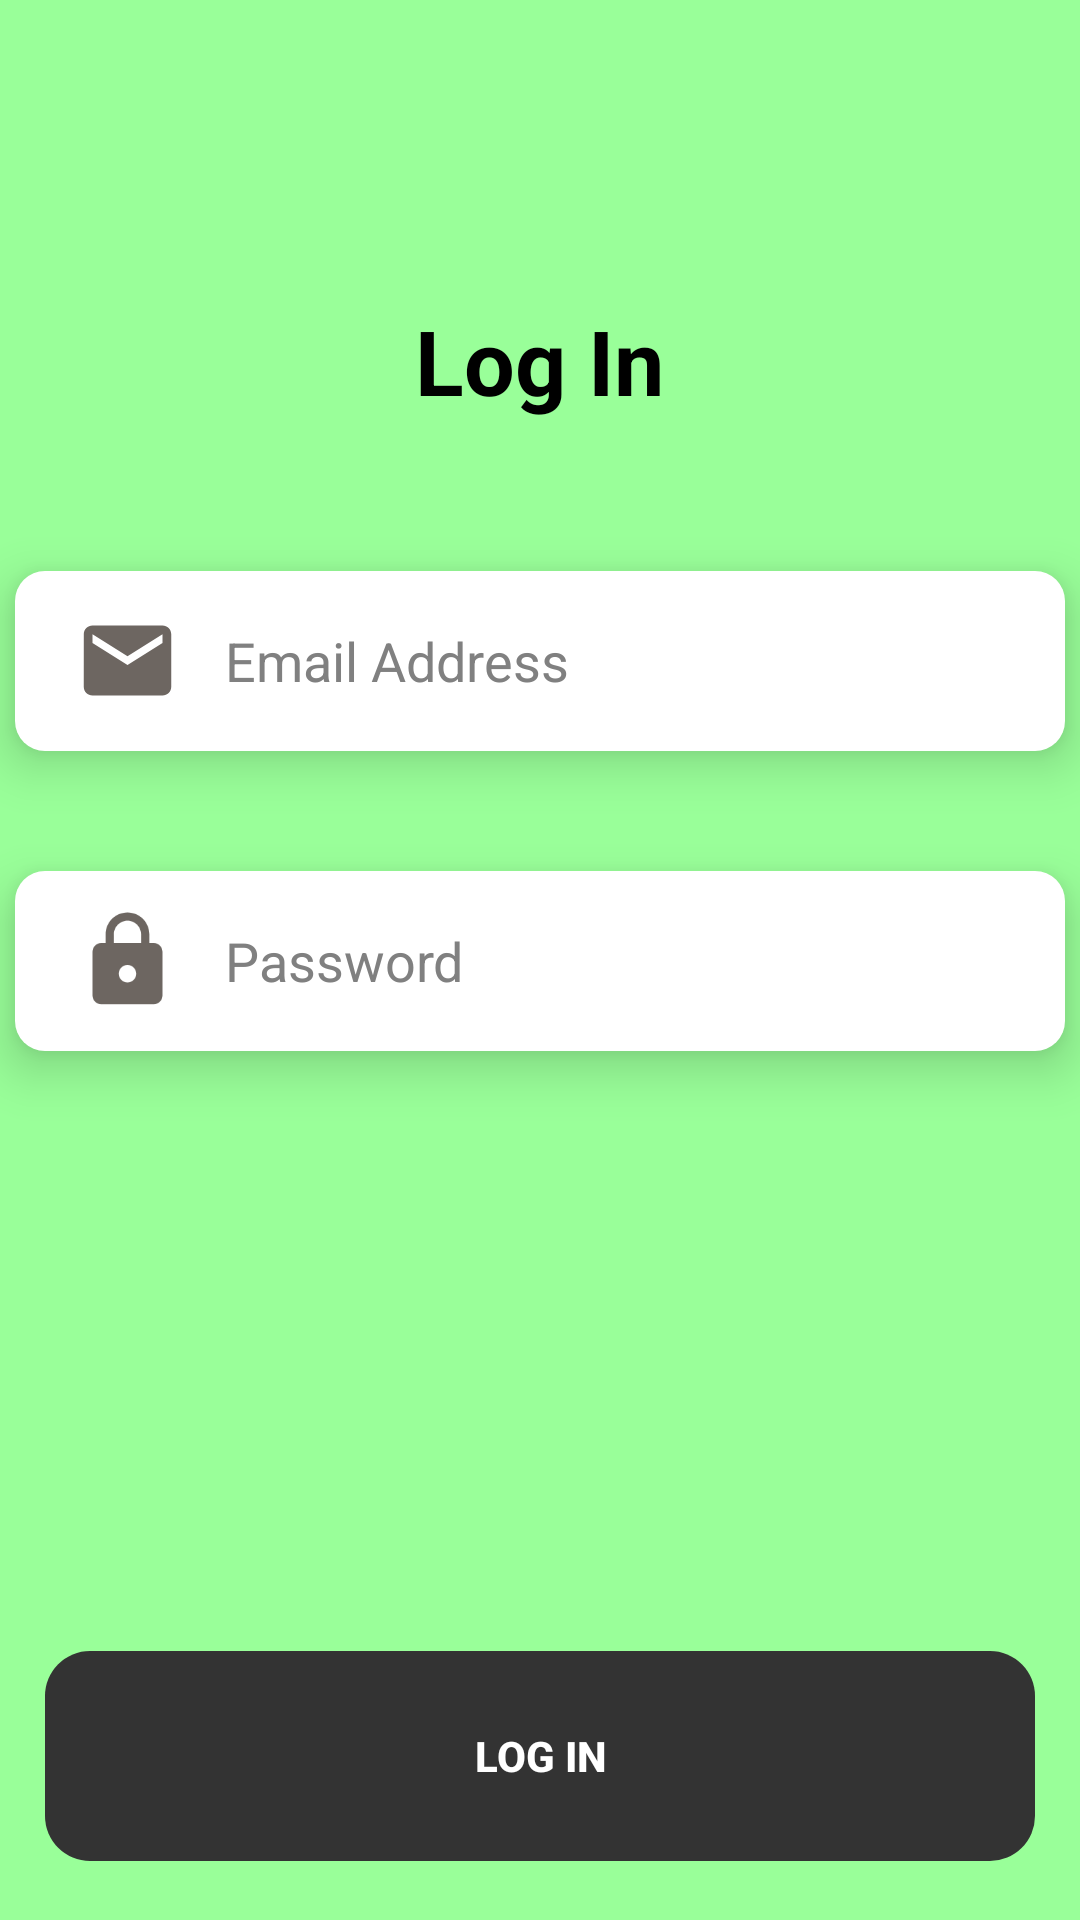

The Android layout XML behind this screen, and the referenced resources:
<!-- AndroidManifest.xml: application theme Theme.ExTrack -->
<!-- res/layout/activity_log_in.xml -->
<?xml version="1.0" encoding="utf-8"?>
<LinearLayout xmlns:android="http://schemas.android.com/apk/res/android"
    xmlns:app="http://schemas.android.com/apk/res-auto"
    xmlns:tools="http://schemas.android.com/tools"
    android:layout_width="match_parent"
    android:layout_height="match_parent"
    android:orientation="vertical"
    android:background="@color/green"
    android:gravity="center_horizontal"
    tools:context=".Onboarding.LogIn_Activity">

    <TextView
        android:layout_width="wrap_content"
        android:layout_height="wrap_content"
        android:text="Log In"
        android:textColor="@color/black"
        android:textStyle="bold"
        android:textSize="30sp"
        android:layout_marginTop="100dp"/>

    <LinearLayout
        android:layout_width="350dp"
        android:layout_height="60dp"
        android:layout_gravity="center_horizontal"
        android:layout_marginTop="50dp"
        android:background="@drawable/custom_input"
        android:ems="10"
        android:orientation="horizontal"
        android:padding="10dp"
        android:elevation="10dp"
        android:gravity="center_vertical"
        android:textColor="#F5F8FA"
        android:textColorHint="@color/grey"
        android:textSize="14sp">

        <ImageView
            android:layout_width="35dp"
            android:layout_height="35dp"
            android:src="@drawable/ic_email"
            android:layout_marginStart="10dp"/>

        <EditText
            android:id="@+id/editText_email"
            android:layout_width="wrap_content"
            android:layout_height="wrap_content"
            android:background="@null"
            android:hint="Email Address"
            android:inputType="textEmailAddress"
            android:layout_marginStart="15dp"
            android:layout_gravity="center_vertical"
            android:textColorHint="@color/grey"
            android:textColor="#333333"
            android:textSize="18sp" />

    </LinearLayout>

    <LinearLayout
        android:layout_width="350dp"
        android:layout_height="60dp"
        android:layout_gravity="center_horizontal"
        android:layout_marginTop="40sp"
        android:background="@drawable/custom_input"
        android:ems="10"
        android:orientation="horizontal"
        android:padding="10dp"
        android:elevation="10dp"
        android:gravity="center_vertical"
        android:textColor="#F5F8FA"
        android:textColorHint="@color/grey"
        android:textSize="14sp">

        <ImageView
            android:layout_width="35dp"
            android:layout_height="35dp"
            android:src="@drawable/ic_lock"
            android:layout_marginStart="10dp"/>

        <EditText
            android:id="@+id/editTxt_password"
            android:layout_width="wrap_content"
            android:layout_height="wrap_content"
            android:background="@null"
            android:hint="Password"
            android:inputType="numberPassword"
            android:layout_marginStart="15dp"
            android:layout_gravity="center_vertical"
            android:textColorHint="@color/grey"
            android:textColor="#333333"
            android:textSize="18sp" />

    </LinearLayout>

    <androidx.appcompat.widget.AppCompatButton
        android:id="@+id/btn_logIn"
        android:layout_width="match_parent"
        android:layout_height="70dp"
        android:layout_marginStart="15dp"
        android:layout_marginTop="200dp"
        android:layout_marginEnd="15dp"
        android:background="@drawable/round_btn"
        android:backgroundTint="#333333"
        android:padding="20dp"
        android:text="Log In"
        android:textColor="@color/white"
        android:textStyle="bold" />

</LinearLayout>
<!-- resources referenced by this layout -->
<resources>
  <color name="black">#FF000000</color>
  <color name="green">#99FF99</color>
  <color name="grey">#808080</color>
  <color name="white">#FFFFFFFF</color>
  <!-- drawable custom_input (drawable) -->
  <?xml version="1.0" encoding="utf-8"?>
  <selector xmlns:android="http://schemas.android.com/apk/res/android">
  
      <item android:state_enabled="true" android:state_focused="true">
          <shape android:shape="rectangle">
              <solid android:color="@color/white"/>
              <corners android:radius="5dp"/>
              <stroke android:color="@color/white" android:width="1dp"/>
          </shape>
      </item>
  
      <item android:state_enabled="true" >
          <shape android:shape="rectangle">
              <solid android:color="@color/white"/>
              <corners android:radius="10dp"/>
          </shape>
      </item>
  
  </selector>
  <!-- drawable ic_email (drawable) -->
  <vector android:height="24dp" android:tint="#6D6661"
      android:viewportHeight="24" android:viewportWidth="24"
      android:width="24dp" xmlns:android="http://schemas.android.com/apk/res/android">
      <path android:fillColor="@android:color/white" android:pathData="M20,4L4,4c-1.1,0 -1.99,0.9 -1.99,2L2,18c0,1.1 0.9,2 2,2h16c1.1,0 2,-0.9 2,-2L22,6c0,-1.1 -0.9,-2 -2,-2zM20,8l-8,5 -8,-5L4,6l8,5 8,-5v2z"/>
  </vector>
  <!-- drawable ic_lock (drawable) -->
  <vector android:height="24dp" android:tint="#6D6661"
      android:viewportHeight="24" android:viewportWidth="24"
      android:width="24dp" xmlns:android="http://schemas.android.com/apk/res/android">
      <path android:fillColor="@android:color/white" android:pathData="M18,8h-1L17,6c0,-2.76 -2.24,-5 -5,-5S7,3.24 7,6v2L6,8c-1.1,0 -2,0.9 -2,2v10c0,1.1 0.9,2 2,2h12c1.1,0 2,-0.9 2,-2L20,10c0,-1.1 -0.9,-2 -2,-2zM12,17c-1.1,0 -2,-0.9 -2,-2s0.9,-2 2,-2 2,0.9 2,2 -0.9,2 -2,2zM15.1,8L8.9,8L8.9,6c0,-1.71 1.39,-3.1 3.1,-3.1 1.71,0 3.1,1.39 3.1,3.1v2z"/>
  </vector>
  <!-- drawable round_btn (drawable) -->
  <?xml version="1.0" encoding="utf-8"?>
  <shape xmlns:android="http://schemas.android.com/apk/res/android">
      <corners android:radius="15dp"/> 
  </shape>
  <style name="Theme.ExTrack" parent="Theme.MaterialComponents.DayNight.NoActionBar">
          
          <item name="colorPrimary">@color/purple_500</item>
          <item name="colorPrimaryVariant">@color/purple_700</item>
          <item name="colorOnPrimary">@color/white</item>
          
          <item name="colorSecondary">@color/teal_200</item>
          <item name="colorSecondaryVariant">@color/teal_700</item>
          <item name="colorOnSecondary">@color/black</item>
          
          <item name="android:statusBarColor">?attr/colorPrimaryVariant</item>
          
          <item name="android:windowFullscreen">true</item>
  
      </style>
  <color name="purple_500">#FF6200EE</color>
  <color name="purple_700">#FF3700B3</color>
  <color name="teal_200">#FF03DAC5</color>
  <color name="teal_700">#FF018786</color>
</resources>
